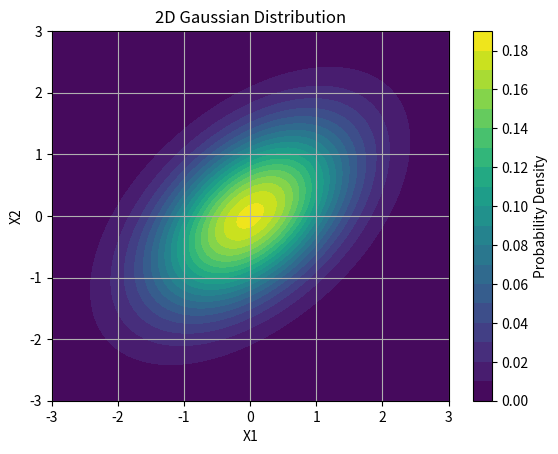

Generate this figure with matplotlib:
import numpy as np
import matplotlib.pyplot as plt
from scipy.stats import multivariate_normal

def plot_2d_gaussian(mu, sigma):
    """
    Plots a 2D Gaussian distribution given a mean vector and a covariance matrix.
    
    Parameters:
    - mu: Mean vector of size 2 (list or numpy array)
    - sigma: 2x2 Covariance matrix (numpy array)
    """
    # Create a grid of points over which to evaluate the Gaussian
    x, y = np.meshgrid(np.linspace(mu[0] - 3*np.sqrt(sigma[0, 0]), mu[0] + 3*np.sqrt(sigma[0, 0]), 100),
                       np.linspace(mu[1] - 3*np.sqrt(sigma[1, 1]), mu[1] + 3*np.sqrt(sigma[1, 1]), 100))
    pos = np.dstack((x, y))

    # Create a 2D Gaussian based on the mean and covariance
    rv = multivariate_normal(mu, sigma)

    # Plot the Gaussian distribution as a contour plot
    plt.contourf(x, y, rv.pdf(pos), levels=20, cmap='viridis')
    plt.colorbar(label='Probability Density')
    plt.title('2D Gaussian Distribution')
    plt.xlabel('X1')
    plt.ylabel('X2')
    plt.grid(True)
    plt.show()

if __name__ == "__main__":
    # Example usage
    mu = [0, 0]  # Mean vector
    sigma = np.array([[1, 0.5], [0.5, 1]])  # Covariance matrix

    plot_2d_gaussian(mu, sigma)
